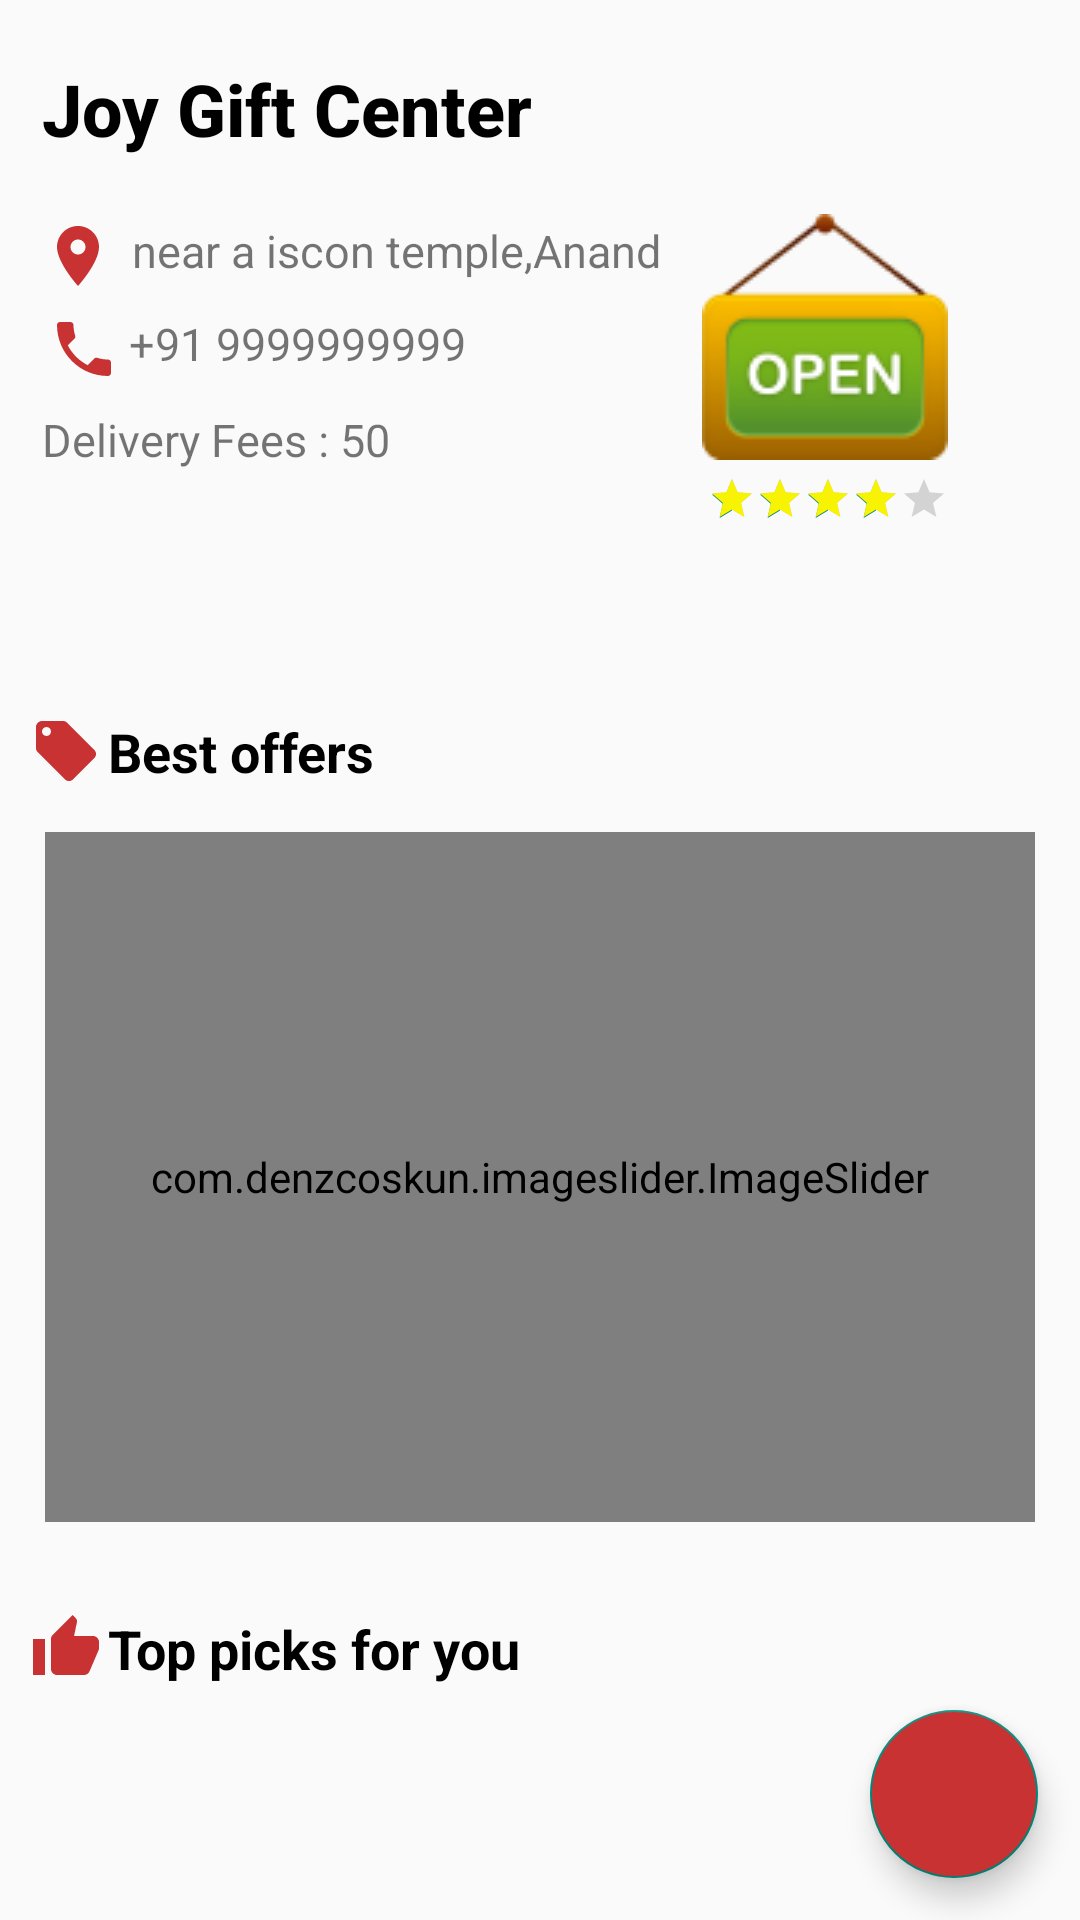

Android layout source for this screen:
<!-- AndroidManifest.xml: application theme Theme.Joy -->
<!-- res/layout/activity_shop_details.xml -->
<?xml version="1.0" encoding="utf-8"?>
<RelativeLayout xmlns:android="http://schemas.android.com/apk/res/android"
    xmlns:app="http://schemas.android.com/apk/res-auto"
    xmlns:tools="http://schemas.android.com/tools"
    android:layout_width="match_parent"
    android:layout_height="match_parent"
    android:orientation="vertical"
    tools:context=".activities.ShopDetailsActivity">


    <com.google.android.material.floatingactionbutton.FloatingActionButton
        android:id="@+id/cartBtn"
        android:layout_width="wrap_content"
        android:layout_height="wrap_content"
        android:layout_centerHorizontal="true"
        android:backgroundTint="@color/primary"
        android:elevation="7dp"
        android:paddingBottom="5dp"
        app:srcCompat="@drawable/ic_baseline_shopping_cartwhite"
        android:layout_alignParentBottom="true"
        android:layout_alignParentRight="true"
        android:layout_margin="14dp"
        android:text="Add Product" />

        <TextView
            android:id="@+id/shopNameTv"
            android:layout_width="wrap_content"
            android:layout_height="wrap_content"
            android:fontFamily="sans-serif-medium"
            android:paddingTop="5dp"
            android:layout_marginTop="15dp"
            android:layout_marginLeft="14dp"
            android:text="Joy Gift Center"
            android:textColor="@color/black"
            android:textSize="24dp"
            android:textStyle="bold" />

    <ImageButton
        android:id="@+id/shopReview"
        android:layout_width="wrap_content"
        android:layout_height="wrap_content"
        app:srcCompat="@drawable/ic_baseline_star_border_24"
        android:layout_alignParentRight="true"
        android:layout_margin="25dp"
        android:background="@null"/>


    <RelativeLayout
        android:layout_width="match_parent"
        android:layout_height="wrap_content"
        android:padding="14dp"
        android:layout_below="@+id/shopNameTv"
        android:id="@+id/shopDetailRl">


        <TextView
            android:id="@+id/addressTv"
            android:layout_width="220dp"
            android:layout_marginTop="7dp"
            android:layout_height="wrap_content"
            android:drawableLeft="@drawable/ic_location_gray"
            android:drawablePadding="6dp"
            android:text="near a iscon temple,Anand"
            android:textSize="15dp" />

        <ImageView
            android:id="@+id/openCloseTv"
            android:layout_width="wrap_content"
            android:layout_height="wrap_content"
            android:layout_alignParentRight="true"
            android:layout_marginTop="5dp"
            android:layout_marginRight="30dp"
            android:src="@drawable/open">
        </ImageView>

        <RatingBar
            android:id="@+id/ratingBar"
            android:layout_width="wrap_content"
            android:layout_height="wrap_content"
            style="@style/Widget.AppCompat.RatingBar.Small"
            android:layout_below="@+id/openCloseTv"
            android:progressTint="#f7f302"
            android:layout_alignParentRight="true"
            android:layout_marginTop="5dp"
            android:layout_marginRight="30dp"
            android:rating="4" />


        <TextView
            android:id="@+id/phoneTv"
            android:layout_width="220dp"
            android:layout_height="wrap_content"
            android:layout_below="@+id/addressTv"
            android:layout_marginTop="5dp"
            android:padding="2dp"
            android:drawablePadding="3dp"
            android:drawableLeft="@drawable/ic_phone_gray"
            android:text="+91 9999999999"
            android:textSize="15dp" />














        <TextView
            android:id="@+id/deliveryFeeTv"
            android:layout_width="245dp"
            android:layout_height="wrap_content"
            android:layout_below="@+id/phoneTv"
            android:layout_marginTop="4dp"
            android:paddingTop="2dp"
            android:drawablePadding="6dp"
            android:text="Delivery Fees : 50"
            android:textSize="15dp" />

    </RelativeLayout>

    <ScrollView
        android:layout_width="wrap_content"
        android:layout_height="wrap_content"
        android:layout_below="@+id/shopDetailRl">

    <RelativeLayout
        android:id="@+id/layout1"
        android:layout_marginTop="5dp"
        android:layout_width="wrap_content"
        android:layout_height="wrap_content">


    <androidx.recyclerview.widget.RecyclerView
        android:id="@+id/categoryGl"
        android:layout_width="match_parent"
        android:padding="10dp"
        android:background="@drawable/shap_rect_10"
        android:layout_marginTop="10dp"
        android:layout_height="wrap_content"
        app:layoutManager="androidx.recyclerview.widget.GridLayoutManager"
        tools:listitem="@layout/category_grid"/>

        <ImageView
            android:layout_below="@id/categoryGl"
            android:id="@+id/imageView"
            android:layout_width="wrap_content"
            android:layout_height="wrap_content"
            app:srcCompat="@drawable/ic_baseline_local_offer_24"
            android:layout_marginLeft="10dp"
            android:layout_marginTop="15dp"/>

        <TextView
            android:layout_width="wrap_content"
            android:layout_height="wrap_content"
            android:layout_marginLeft="2dp"
            android:layout_marginTop="15dp"
            android:layout_toRightOf="@+id/imageView"
            android:text="Best offers"
            android:layout_below="@+id/categoryGl"
            android:textColor="@color/black"
            android:textSize="18sp"
            android:textStyle="bold" />

        <com.denzcoskun.imageslider.ImageSlider
            android:id="@+id/image_slider"
            android:layout_width="match_parent"
            android:layout_height="230dp"
            android:layout_below="@id/imageView"
            android:layout_margin="15dp"
            app:iss_corner_radius="30"
            app:iss_selected_dot="@drawable/selected_dot"
            app:iss_unselected_dot="@drawable/unselected_dot"
            app:iss_title_background="@drawable/slider_user"
            android:textAlignment="viewEnd"
            app:iss_auto_cycle="true"
            app:iss_placeholder="@drawable/splashlogo"
            app:iss_period="2000"
            app:iss_delay="0"/>

        <ImageView
            android:layout_below="@id/image_slider"
            android:id="@+id/imageView1"
            android:layout_width="wrap_content"
            android:layout_height="wrap_content"
            app:srcCompat="@drawable/ic_baseline_thumb_up_24"
            android:layout_marginLeft="10dp"
            android:layout_marginTop="15dp"/>

        <TextView
            android:layout_width="wrap_content"
            android:layout_height="wrap_content"
            android:layout_marginLeft="2dp"
            android:layout_marginTop="15dp"
            android:layout_toRightOf="@+id/imageView"
            android:text="Top picks for you"
            android:layout_below="@+id/image_slider"
            android:textColor="@color/black"
            android:textSize="18sp"
            android:textStyle="bold" />

        <androidx.recyclerview.widget.RecyclerView
            android:layout_width="match_parent"
            android:layout_height="wrap_content"
            android:layout_below="@+id/imageView1"
            android:padding="10dp"
            android:layout_marginTop="5dp"
            app:layoutManager="androidx.recyclerview.widget.StaggeredGridLayoutManager"
            tools:listitem="@layout/row_product"
            android:id="@+id/favItemRv"/>



    </RelativeLayout>


    </ScrollView>


</RelativeLayout>
<!-- res/layout/category_grid.xml (included above) -->
<?xml version="1.0" encoding="utf-8"?>
<LinearLayout xmlns:android="http://schemas.android.com/apk/res/android"
    android:layout_width="match_parent"
    android:layout_height="wrap_content"
    xmlns:app="http://schemas.android.com/apk/res-auto"
    android:orientation="vertical">

    <de.hdodenhof.circleimageview.CircleImageView
        android:id="@+id/categoryImage"
        android:layout_width="100dp"
        android:layout_height="100dp"
        android:padding="11dp"
        android:elevation="4dp"
        android:layout_gravity="center"/>

    <TextView
        android:id="@+id/categoryTv"
        android:layout_width="wrap_content"
        android:layout_height="wrap_content"
        android:textSize="14sp"
        android:layout_gravity="center"
        android:textColor="@color/black"
        android:layout_marginBottom="12dp"
        android:text="category name"/>


</LinearLayout>
<!-- res/layout/row_product.xml (included above) -->
<?xml version="1.0" encoding="utf-8"?>
<RelativeLayout xmlns:android="http://schemas.android.com/apk/res/android"
    android:layout_width="match_parent"
    android:layout_height="wrap_content"
    xmlns:app="http://schemas.android.com/apk/res-auto"
    android:elevation="5dp"
    android:background="@drawable/shape_rect_06"
    android:layout_margin="10dp">

    <RelativeLayout
        android:layout_width="wrap_content"
        android:layout_height="wrap_content">

        <LinearLayout
            android:layout_width="match_parent"
            android:layout_height="wrap_content"
            android:layout_centerVertical="true"
            android:orientation="vertical">

            <androidx.cardview.widget.CardView
                android:layout_width="wrap_content"
                android:layout_height="wrap_content"
                android:layout_gravity="center">

                <ImageView
                    android:id="@+id/productIconIv"
                    android:layout_width="162dp"
                    android:layout_height="wrap_content"
                    android:scaleType="fitXY"
                    android:adjustViewBounds="true"
                    android:layout_gravity="center"
                    android:src="@drawable/gift1" />

                <ImageButton
                    android:id="@+id/favouriteIb"
                    android:layout_width="wrap_content"
                    android:layout_height="wrap_content"
                    app:srcCompat="@drawable/ic_outline_favorite_border_24"
                    android:padding="5dp"
                    android:background="@drawable/shape_rect_07"
                    android:layout_gravity="end"/>

            </androidx.cardview.widget.CardView>


            <TextView
                android:id="@+id/titleTv"
                android:layout_width="wrap_content"
                android:layout_height="wrap_content"
                android:layout_marginTop="8dp"
                android:layout_marginLeft="10dp"
                android:text="Title"
                android:textSize="14sp"
                android:textStyle="bold"
                android:textColor="#000" />


            <RelativeLayout
                android:layout_width="wrap_content"
                android:layout_height="wrap_content">

                <TextView
                    android:id="@+id/originalPriceTv"
                    android:layout_width="wrap_content"
                    android:layout_height="wrap_content"
                    android:layout_marginLeft="10dp"
                    android:layout_toRightOf="@+id/discountedPriceTv"
                    android:text="₹400"
                    android:textColor="#959595" />

                <TextView
                    android:id="@+id/discountedPriceTv"
                    android:layout_width="wrap_content"
                    android:layout_height="wrap_content"
                    android:layout_marginLeft="10dp"
                    android:text="₹350"
                    android:textColor="#000" />


            </RelativeLayout>


            <LinearLayout
                android:layout_width="wrap_content"
                android:layout_height="wrap_content"
                android:layout_marginBottom="3dp"
                android:orientation="horizontal"
                android:gravity="center_vertical"
                android:layout_gravity="center_vertical"
                android:layout_marginLeft="10dp">

            <TextView
                android:id="@+id/reviewTv"
                android:layout_width="wrap_content"
                android:layout_height="wrap_content"
                android:text="4.5"
                android:textStyle="normal"
                android:textSize="14sp"/>

                <TextView
                    android:id="@+id/reviewNum"
                    android:layout_width="wrap_content"
                    android:layout_height="wrap_content"
                    android:textStyle="normal"
                    android:textSize="14sp"
                    android:layout_marginLeft="4dp" />

                <ImageView
                    android:layout_width="20dp"
                    android:layout_height="20dp"
                    app:srcCompat="@drawable/ic_baseline_star_24"/>

                <RelativeLayout
                    android:layout_width="wrap_content"
                    android:layout_height="wrap_content">

                <TextView
                    android:id="@+id/discountedNoteTv"
                    android:layout_width="wrap_content"
                    android:layout_height="wrap_content"
                    android:layout_alignParentEnd="true"
                    android:layout_marginRight="10dp"
                    android:textStyle="italic"
                    android:padding="4dp"
                    android:text="10% OFF"
                    android:textColor="@color/primary"
                    android:textSize="12sp" />

                </RelativeLayout>

            </LinearLayout>


        </LinearLayout>

    </RelativeLayout>

</RelativeLayout>
<!-- resources referenced by this layout -->
<resources>
  <color name="black">#FF000000</color>
  <color name="primary">#C83232</color>
  <!-- drawable ic_baseline_mail_outline_24 (drawable) -->
  <vector android:height="24dp" android:tint="#CE0000"
      android:viewportHeight="24" android:viewportWidth="24"
      android:width="24dp" xmlns:android="http://schemas.android.com/apk/res/android">
      <path android:fillColor="@android:color/white" android:pathData="M20,4L4,4c-1.1,0 -1.99,0.9 -1.99,2L2,18c0,1.1 0.9,2 2,2h16c1.1,0 2,-0.9 2,-2L22,6c0,-1.1 -0.9,-2 -2,-2zM20,18L4,18L4,8l8,5 8,-5v10zM12,11L4,6h16l-8,5z"/>
  </vector>
  <!-- drawable ic_baseline_star_24 (drawable) -->
  <vector android:height="24dp" android:tint="#fcfc03"
      android:viewportHeight="24" android:viewportWidth="24"
      android:width="24dp" xmlns:android="http://schemas.android.com/apk/res/android">
      <path android:fillColor="@android:color/white" android:pathData="M12,17.27L18.18,21l-1.64,-7.03L22,9.24l-7.19,-0.61L12,2 9.19,8.63 2,9.24l5.46,4.73L5.82,21z"/>
  </vector>
  <!-- drawable ic_location_gray (drawable) -->
  <vector android:height="24dp" android:tint="#C83232"
      android:viewportHeight="24" android:viewportWidth="24"
      android:width="24dp" xmlns:android="http://schemas.android.com/apk/res/android">
      <path android:fillColor="@android:color/white" android:pathData="M12,2C8.13,2 5,5.13 5,9c0,5.25 7,13 7,13s7,-7.75 7,-13c0,-3.87 -3.13,-7 -7,-7zM12,11.5c-1.38,0 -2.5,-1.12 -2.5,-2.5s1.12,-2.5 2.5,-2.5 2.5,1.12 2.5,2.5 -1.12,2.5 -2.5,2.5z"/>
  </vector>
  <!-- drawable selected_dot (drawable) -->
  <?xml version="1.0" encoding="utf-8"?>
  <shape xmlns:android="http://schemas.android.com/apk/res/android"
      android:shape="oval">
  
      <solid android:color="@color/pink"/>
      <size android:width="10dp" android:height="10dp"/>
  
      <stroke android:width="1dp" android:color="@color/pink"/>
  
  </shape>
  <!-- drawable shape_rect_06 (drawable) -->
  <?xml version="1.0" encoding="utf-8"?>
  <shape xmlns:android="http://schemas.android.com/apk/res/android">
  
      <solid android:color="@color/white"/>
      <corners android:bottomLeftRadius="10dp" android:bottomRightRadius="10dp"/>
  
  </shape>
  <!-- drawable shape_rect_07 (drawable) -->
  <?xml version="1.0" encoding="utf-8"?>
  <shape xmlns:android="http://schemas.android.com/apk/res/android">
  
      <solid android:color="#8dfdfdfd"/>
  
      <corners android:bottomLeftRadius="10dp"/>
  </shape>
  <!-- drawable slider_user (drawable) -->
  <?xml version="1.0" encoding="utf-8"?>
  <shape xmlns:android="http://schemas.android.com/apk/res/android">
  
      <gradient
          android:type="linear"
          android:angle="180"
          android:endColor="@color/pink"
          android:startColor="#fac5c5" />
  
  </shape>
  <!-- drawable unselected_dot (drawable) -->
  <?xml version="1.0" encoding="utf-8"?>
  <shape xmlns:android="http://schemas.android.com/apk/res/android"
      android:shape="oval">
  
      <solid android:color="#fff"/>
      <size android:width="8dp" android:height="8dp"/>
  
      <stroke android:width="0dp" android:color="#ffffff"/>
  
  </shape>
  <style name="Theme.Joy" parent="Theme.AppCompat.DayNight.NoActionBar">
          
          <item name="colorPrimary">@color/pink</item>
          <item name="colorPrimaryVariant">@color/pink</item>
          <item name="colorOnPrimary">@color/white</item>
          
          <item name="colorSecondary">@color/teal_200</item>
          <item name="colorSecondaryVariant">@color/teal_700</item>
          <item name="colorOnSecondary">@color/black</item>
          
          <item name="android:statusBarColor" tools:targetApi="l">?attr/colorPrimaryVariant</item>
          
      </style>
  <color name="pink">#C83232</color>
  <color name="white">#FFFFFFFF</color>
  <color name="teal_200">#FF03DAC5</color>
  <color name="teal_700">#FF018786</color>
</resources>
